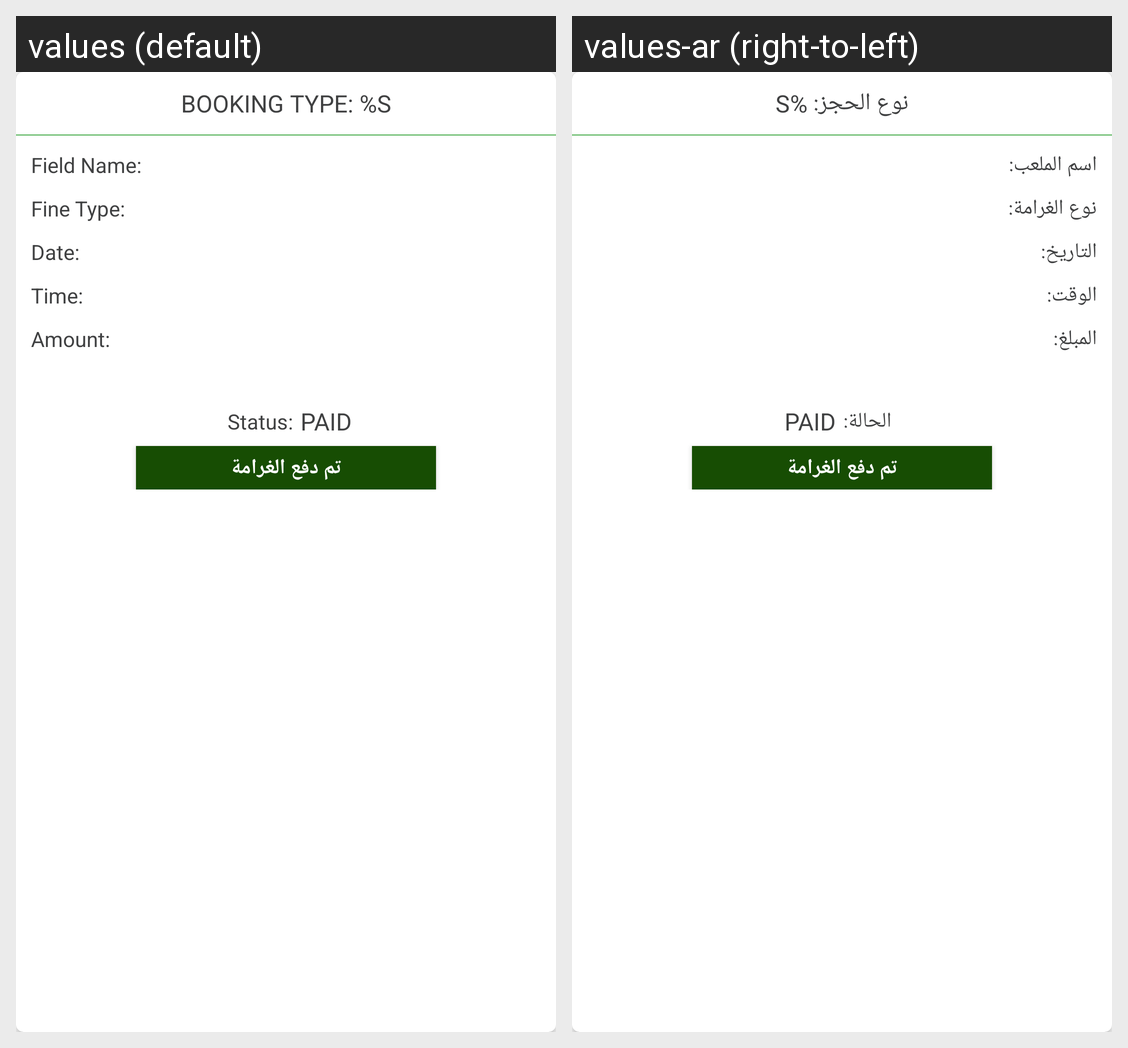

This grid shows one Android layout under two languages. Give, for every string resource on the screen, its name, the default text and each shown locale's text.
Android screen res/layout/list_fines_item.xml rendered under 2 locales, left to right: values (default), values-ar (right-to-left). Device: Nexus 5 (rendered at 1080×1920; each locale shown at half size, 540×960, under a caption strip naming it); theme AppTheme.
Strings drawn on this screen, with the default value and each locale's value (text and hints the layout hard-codes, and strings that could not be matched under every locale, appear in the picture but are not listed):

booking_type_no_format
  values: Booking Type: %s
  values-ar: نوع الحجز: %s

playground_name_no_format
  values: Field Name:
  values-ar: اسم الملعب:

fine_type
  values: Fine Type:
  values-ar: نوع الغرامة:

date_no_format
  values: Date:
  values-ar: التاريخ:

time_no_format
  values: Time:
  values-ar: الوقت:

amount_no_format
  values: Amount:
  values-ar: المبلغ:

status_no_format
  values: Status:
  values-ar: الحالة:
